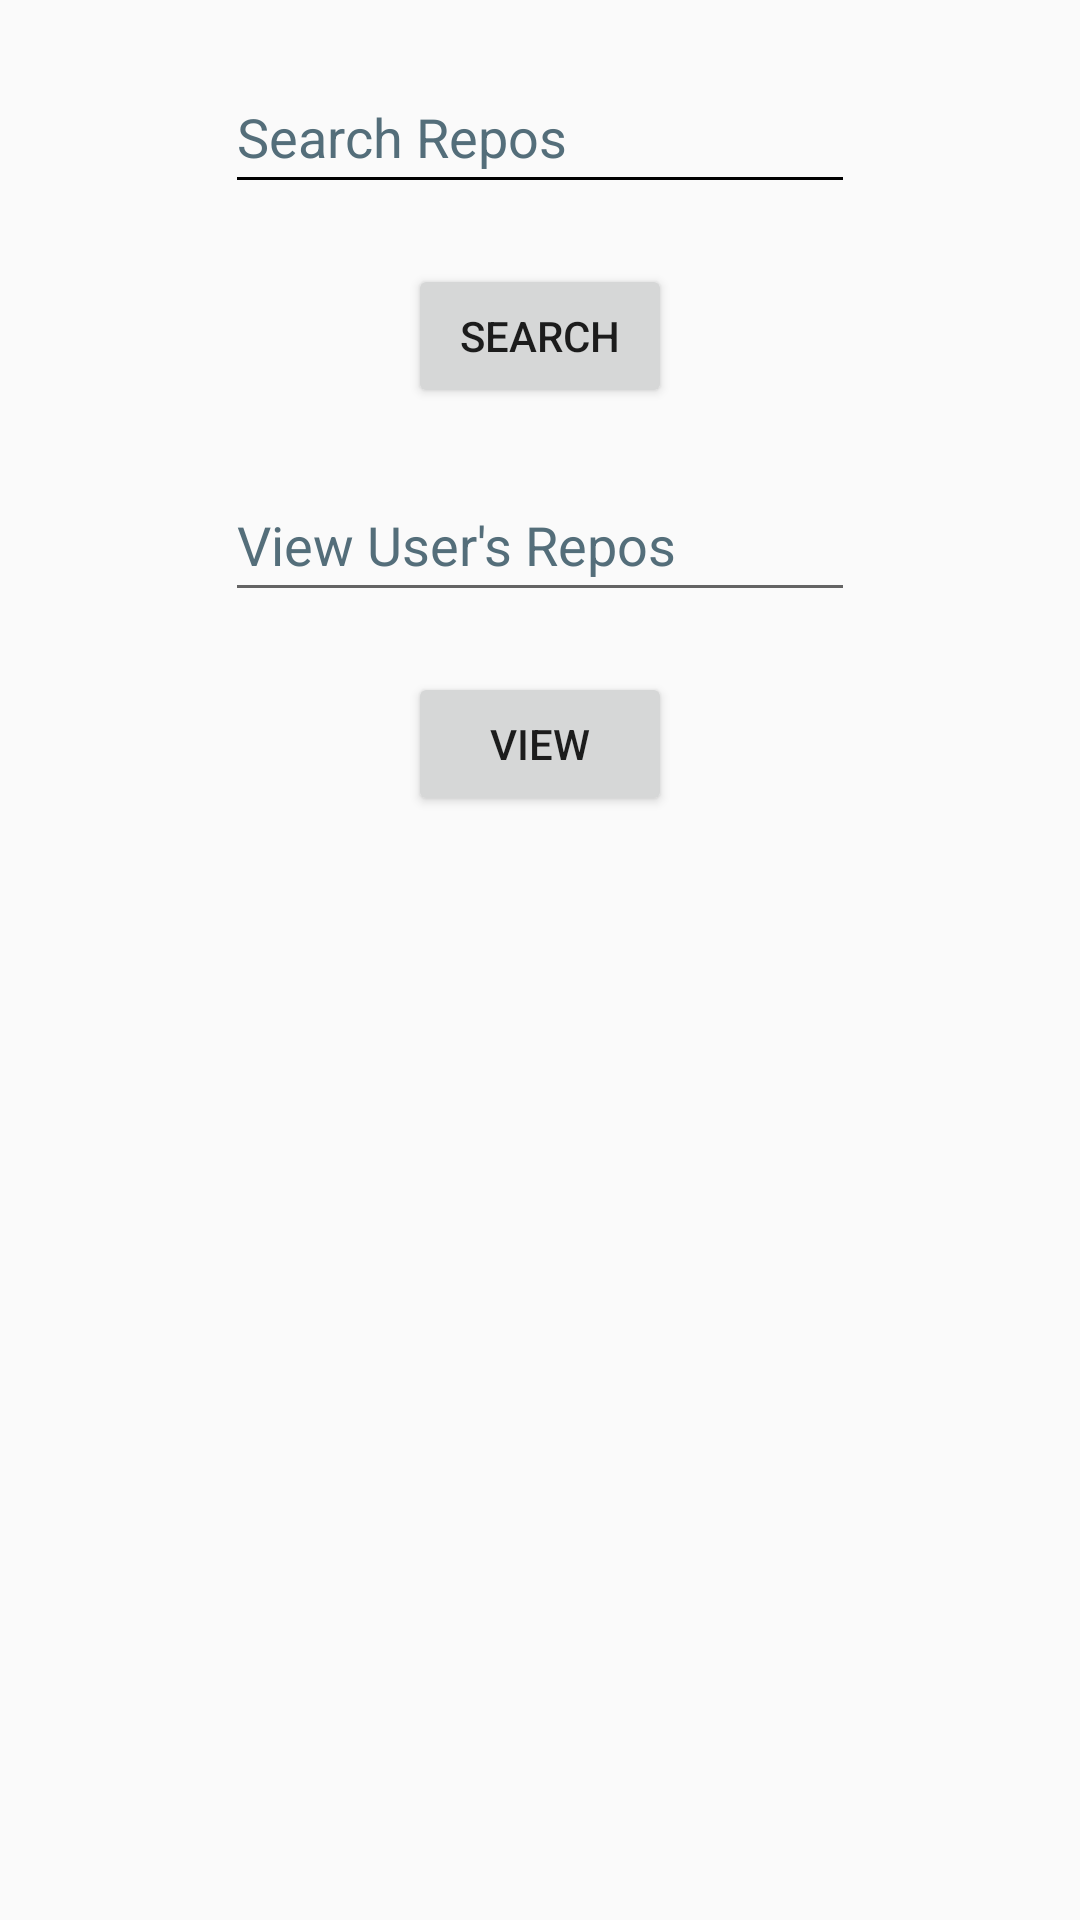

Produce the Android XML layout that renders to this screen, including the resource entries it uses.
<!-- AndroidManifest.xml: application theme Theme.FindRepo -->
<!-- res/layout/activity_main.xml -->
<?xml version="1.0" encoding="utf-8"?>
<android.support.constraint.ConstraintLayout xmlns:android="http://schemas.android.com/apk/res/android"
    xmlns:app="http://schemas.android.com/apk/res-auto"
    xmlns:tools="http://schemas.android.com/tools"
    android:layout_width="match_parent"
    android:layout_height="match_parent"
    tools:context=".MainActivity">

    <EditText
        android:id="@+id/searchEditText"
        android:layout_width="wrap_content"
        android:layout_height="wrap_content"
        android:layout_marginTop="20dp"
        android:autofillHints=""
        android:backgroundTint="@color/black"
        android:ems="10"
        android:hint="@string/kotlin_json_parser"
        android:inputType="textPersonName"
        android:minHeight="48dp"
        android:textColorHint="#546E7A"
        app:layout_constraintEnd_toEndOf="parent"
        app:layout_constraintStart_toStartOf="parent"
        app:layout_constraintTop_toTopOf="parent" />

    <Button
        android:id="@+id/searchButton"
        android:layout_width="wrap_content"
        android:layout_height="wrap_content"
        android:layout_marginTop="20dp"
        android:text="@string/search"
        app:layout_constraintEnd_toEndOf="parent"
        app:layout_constraintStart_toStartOf="parent"
        app:layout_constraintTop_toBottomOf="@+id/searchEditText"
        tools:ignore="DuplicateSpeakableTextCheck" />

    <EditText
        android:id="@+id/userSearchEditText"
        android:layout_width="wrap_content"
        android:layout_height="wrap_content"
        android:layout_marginTop="20dp"
        android:autofillHints=""
        android:ems="10"
        android:hint="@string/search_users"
        android:inputType="textPersonName"
        android:minHeight="48dp"
        android:textColorHint="#546E7A"
        app:layout_constraintEnd_toEndOf="parent"
        app:layout_constraintStart_toStartOf="parent"
        app:layout_constraintTop_toBottomOf="@+id/searchButton" />

    <Button
        android:id="@+id/userSearchButton"
        android:layout_width="wrap_content"
        android:layout_height="wrap_content"
        android:layout_marginTop="20dp"
        android:text="@string/usersearch"
        app:layout_constraintEnd_toEndOf="parent"
        app:layout_constraintStart_toStartOf="parent"
        app:layout_constraintTop_toBottomOf="@+id/userSearchEditText" />

</android.support.constraint.ConstraintLayout>
<!-- resources referenced by this layout -->
<resources>
  <string name="kotlin_json_parser">Search Repos</string>
  <string name="search">Search</string>
  <string name="search_users">View User\'s Repos</string>
  <string name="usersearch">View</string>
  <style name="Theme.FindRepo" parent="Theme.AppCompat.Light.DarkActionBar">
          
          <item name="colorPrimary">@color/purple_500</item>
          <item name="colorPrimaryDark">@color/purple_700</item>
          <item name="colorAccent">@color/black</item>
          
      </style>
  <!-- not gathered from this repository: default colours our renderer supplied (Android Studio template values) -->
  <color name="purple_500">#FF6200EE</color>
  <color name="purple_700">#FF3700B3</color>
  <color name="black">#FF000000</color>
</resources>
